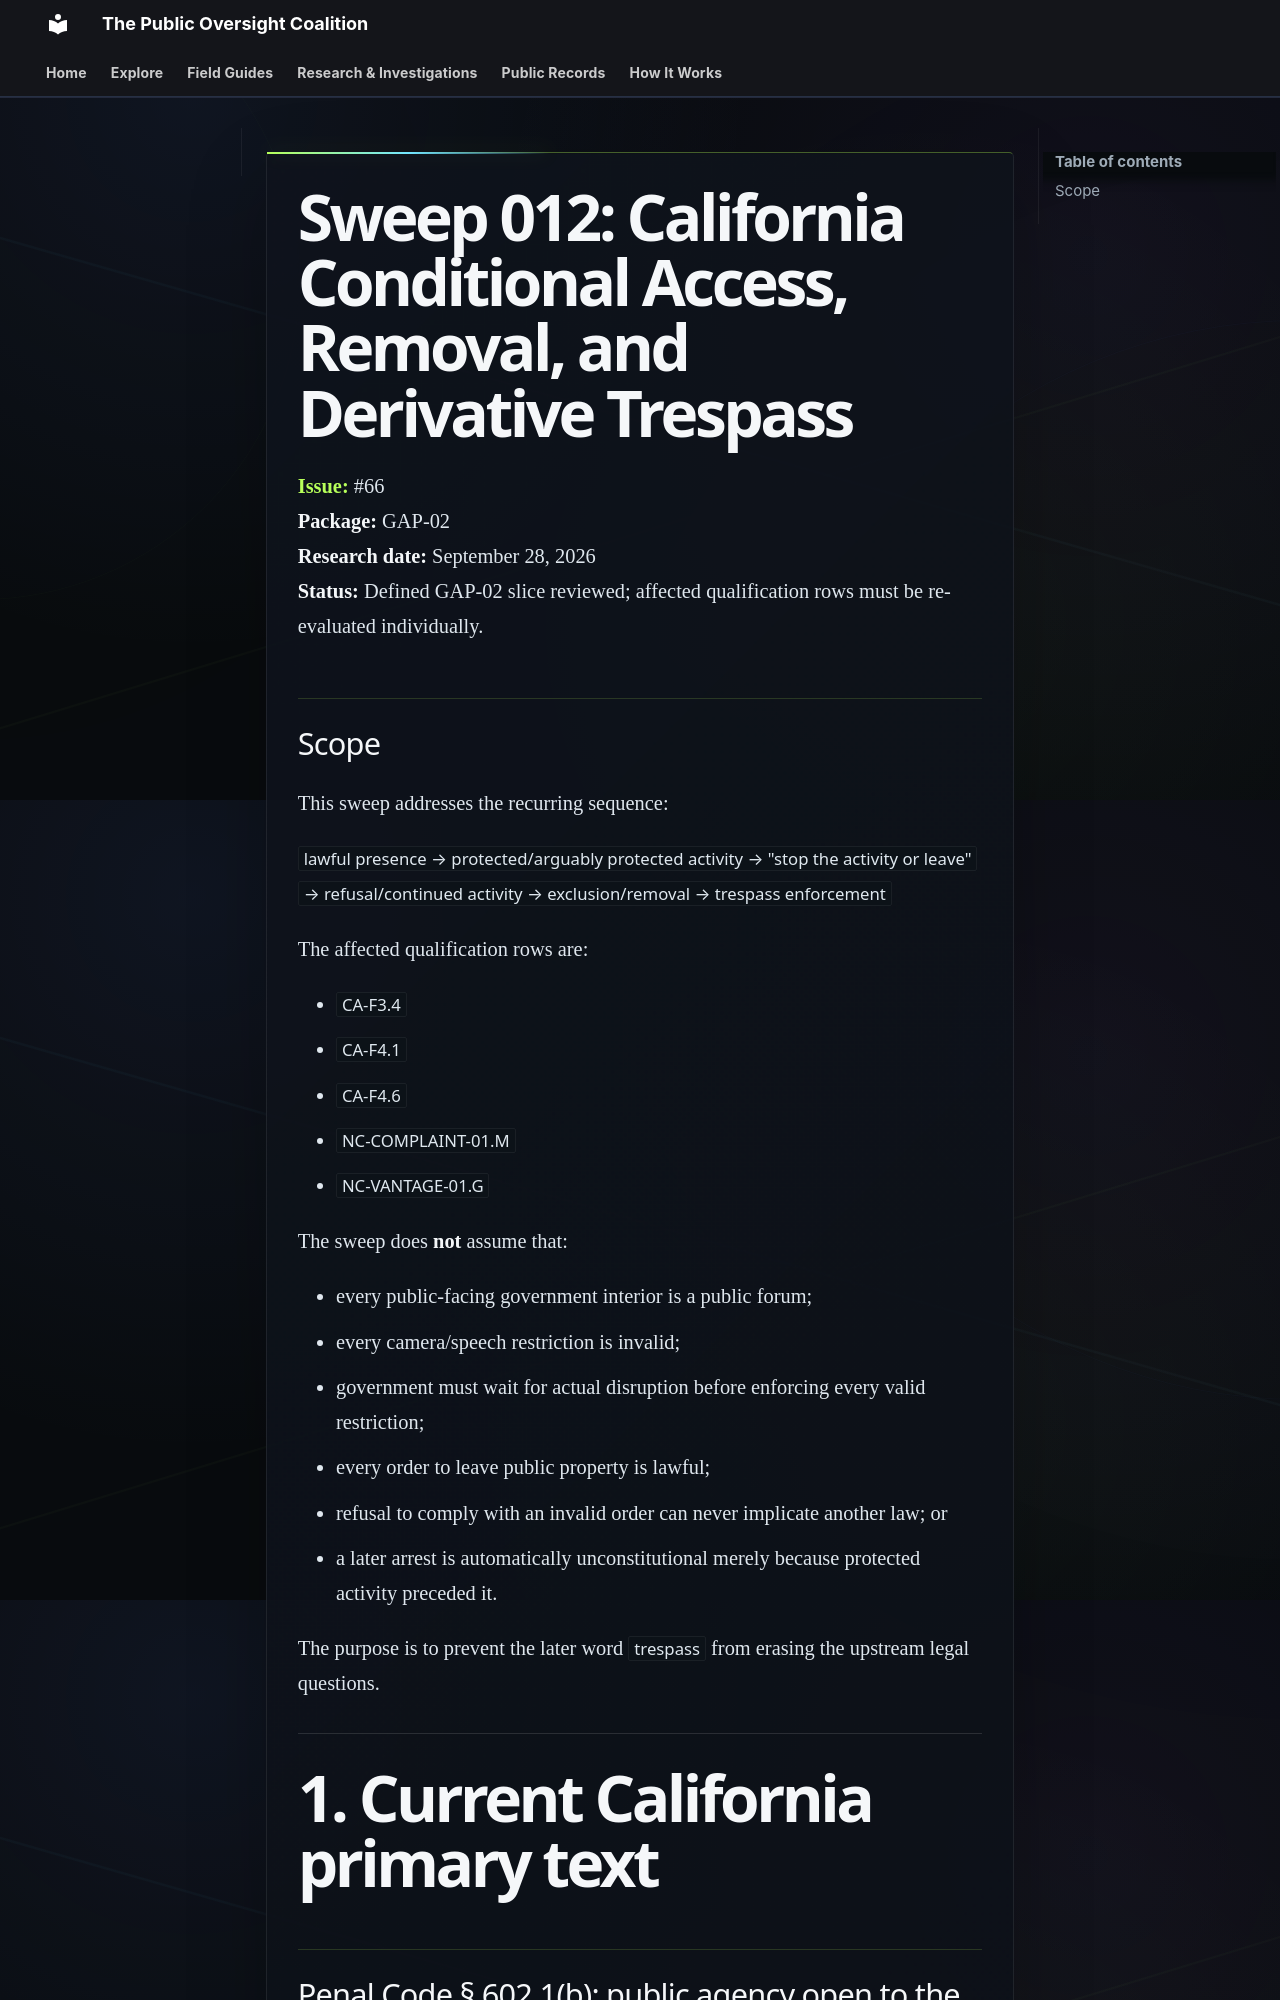

repository: PublicOversightCoalition/1A-Field-Guide-Site · page: research/SWEEP-012-CONDITIONAL-EXCLUSION-DERIVATIVE-TRESPASS/index.html · generator: mkdocs

# Sweep 012: California Conditional Access, Removal, and Derivative Trespass

**Issue:** #66  
**Package:** GAP-02  
**Research date:** September 28, 2026  
**Status:** Defined GAP-02 slice reviewed; affected qualification rows must be re-evaluated individually.

## Scope

This sweep addresses the recurring sequence:

`lawful presence → protected/arguably protected activity → "stop the activity or leave" → refusal/continued activity → exclusion/removal → trespass enforcement`

The affected qualification rows are:

- `CA-F3.4`
- `CA-F4.1`
- `CA-F4.6`
- `NC-COMPLAINT-01.M`
- `NC-VANTAGE-01.G`

The sweep does **not** assume that:

- every public-facing government interior is a public forum;
- every camera/speech restriction is invalid;
- government must wait for actual disruption before enforcing every valid restriction;
- every order to leave public property is lawful;
- refusal to comply with an invalid order can never implicate another law; or
- a later arrest is automatically unconstitutional merely because protected activity preceded it.

The purpose is to prevent the later word `trespass` from erasing the upstream legal questions.

---

# 1. Current California primary text
